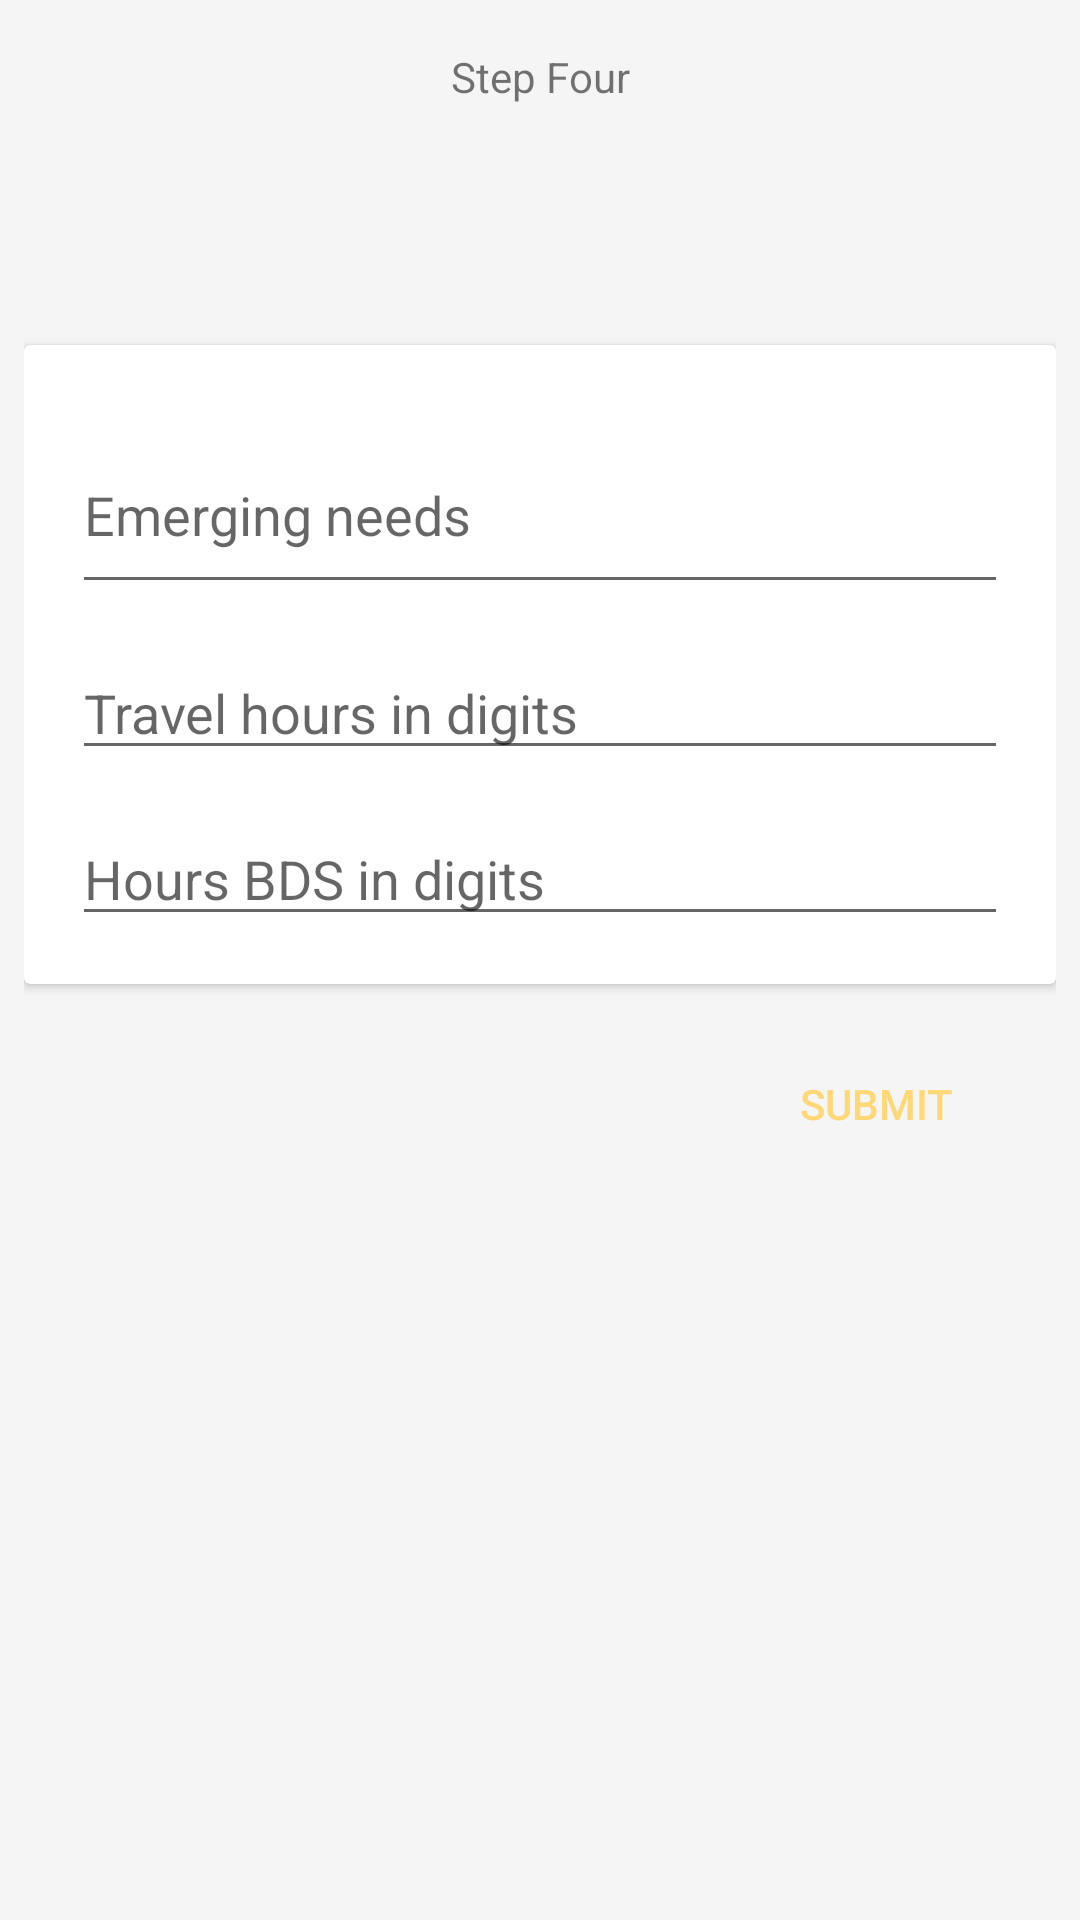

Reconstruct the res/layout file that produces this screen, plus the resources it refers to.
<!-- AndroidManifest.xml: application theme AppTheme -->
<!-- res/layout/fragment_four.xml -->
<FrameLayout xmlns:android="http://schemas.android.com/apk/res/android"
    xmlns:app="http://schemas.android.com/apk/res-auto"
    xmlns:tools="http://schemas.android.com/tools"
    android:layout_width="match_parent"
    android:layout_height="match_parent"
    android:background="@color/background"
    tools:context="com.piestack.ongoza.fragments.steps.ThreeFragment">

    <ScrollView
        android:layout_width="match_parent"
        android:layout_height="match_parent">

        <android.support.constraint.ConstraintLayout
            android:layout_width="match_parent"
            android:layout_height="match_parent">


            <TextView
                android:id="@+id/textView5"
                android:layout_width="wrap_content"
                android:layout_height="wrap_content"
                android:text="Step Four"
                style="@style/Bold"
                android:layout_marginLeft="8dp"
                app:layout_constraintLeft_toLeftOf="parent"
                android:layout_marginRight="8dp"
                app:layout_constraintRight_toRightOf="parent"
                app:layout_constraintTop_toTopOf="parent"
                android:layout_marginTop="16dp"
                android:layout_marginStart="8dp"
                android:layout_marginEnd="8dp" />

            <ProgressBar
                android:id="@+id/progressBar2"
                style="?android:attr/progressBarStyle"
                android:layout_width="wrap_content"
                android:visibility="invisible"
                android:layout_height="wrap_content"
                android:layout_marginLeft="8dp"
                app:layout_constraintLeft_toLeftOf="parent"
                android:layout_marginRight="8dp"
                app:layout_constraintRight_toRightOf="parent"
                android:layout_marginTop="8dp"
                app:layout_constraintTop_toBottomOf="@+id/textView5"
                android:layout_marginStart="8dp"
                android:layout_marginEnd="8dp" />

            <LinearLayout
                android:layout_width="0dp"
                android:layout_height="wrap_content"
                android:orientation="vertical"
                android:layout_marginTop="16dp"
                app:layout_constraintTop_toBottomOf="@+id/progressBar2"
                android:paddingRight="8dp"
                android:paddingLeft="8dp"
                app:layout_constraintRight_toRightOf="parent"
                app:layout_constraintLeft_toLeftOf="parent"
                android:id="@+id/linearLayout">

                <android.support.v7.widget.CardView
                    android:layout_width="match_parent"
                    android:layout_marginTop="8dp"
                    android:layout_height="wrap_content">

                    <LinearLayout
                        android:layout_width="match_parent"
                        android:orientation="vertical"
                        android:padding="16dp"
                        android:layout_height="wrap_content">
                        <EditText
                            android:id="@+id/editText3"
                            android:layout_width="match_parent"
                            android:layout_height="wrap_content"
                            android:hint="Emerging needs"
                            android:minLines="2"
                            android:layout_marginTop="8dp"
                            />
                        <EditText
                            android:paddingTop="8dp"
                            android:id="@+id/editText"
                            android:layout_width="match_parent"
                            android:layout_height="wrap_content"
                            android:ems="10"
                            android:inputType="number"
                            android:hint="Travel hours in digits"
                            android:layout_marginTop="16dp"
                            />

                        <EditText
                            android:id="@+id/editText2"
                            android:layout_width="match_parent"
                            android:layout_height="wrap_content"
                            android:ems="10"
                            android:paddingTop="8dp"
                            android:hint="Hours BDS in digits"
                            android:inputType="number"
                            android:layout_marginTop="16dp"
                            />


                    </LinearLayout>

                </android.support.v7.widget.CardView>

                <Button
                    android:id="@+id/submit_weekly"
                    android:layout_width="wrap_content"
                    android:layout_height="wrap_content"
                    android:text="Submit"
                    android:background="?selectableItemBackgroundBorderless"
                    android:layout_marginTop="16dp"
                    android:textColor="@color/icon_tint_selected"
                    android:layout_gravity="right"
                    android:layout_marginRight="16dp"
                    />

            </LinearLayout>
            <ProgressBar
                android:id="@+id/progressBar"
                style="?android:attr/progressBarStyle"
                android:layout_width="match_parent"
                android:layout_height="wrap_content"
                android:layout_marginBottom="8dp"
                app:layout_constraintBottom_toBottomOf="parent"
                app:layout_constraintStart_toStartOf="parent"
                android:layout_marginStart="8dp"
                android:visibility="invisible"
                android:layout_marginEnd="8dp"
                app:layout_constraintEnd_toEndOf="parent" />

        </android.support.constraint.ConstraintLayout>



    </ScrollView>

</FrameLayout>
<!-- resources referenced by this layout -->
<resources>
  <color name="background">#f5f5f5</color>
  <color name="icon_tint_selected">#fed776</color>
  <style name="Bold">
          <item name="fontPath">fonts/Lato-Bold.ttf</item>
      </style>
  <style name="AppTheme" parent="Theme.AppCompat.Light.DarkActionBar">
          
          <item name="colorPrimary">@color/colorPrimary</item>
          <item name="colorPrimaryDark">@color/colorPrimaryDark</item>
          <item name="colorAccent">@color/colorAccent</item>
      </style>
  <color name="colorPrimary">#c34f36</color>
  <color name="colorPrimaryDark">#c34f36</color>
  <color name="colorAccent">#4ca446</color>
</resources>
